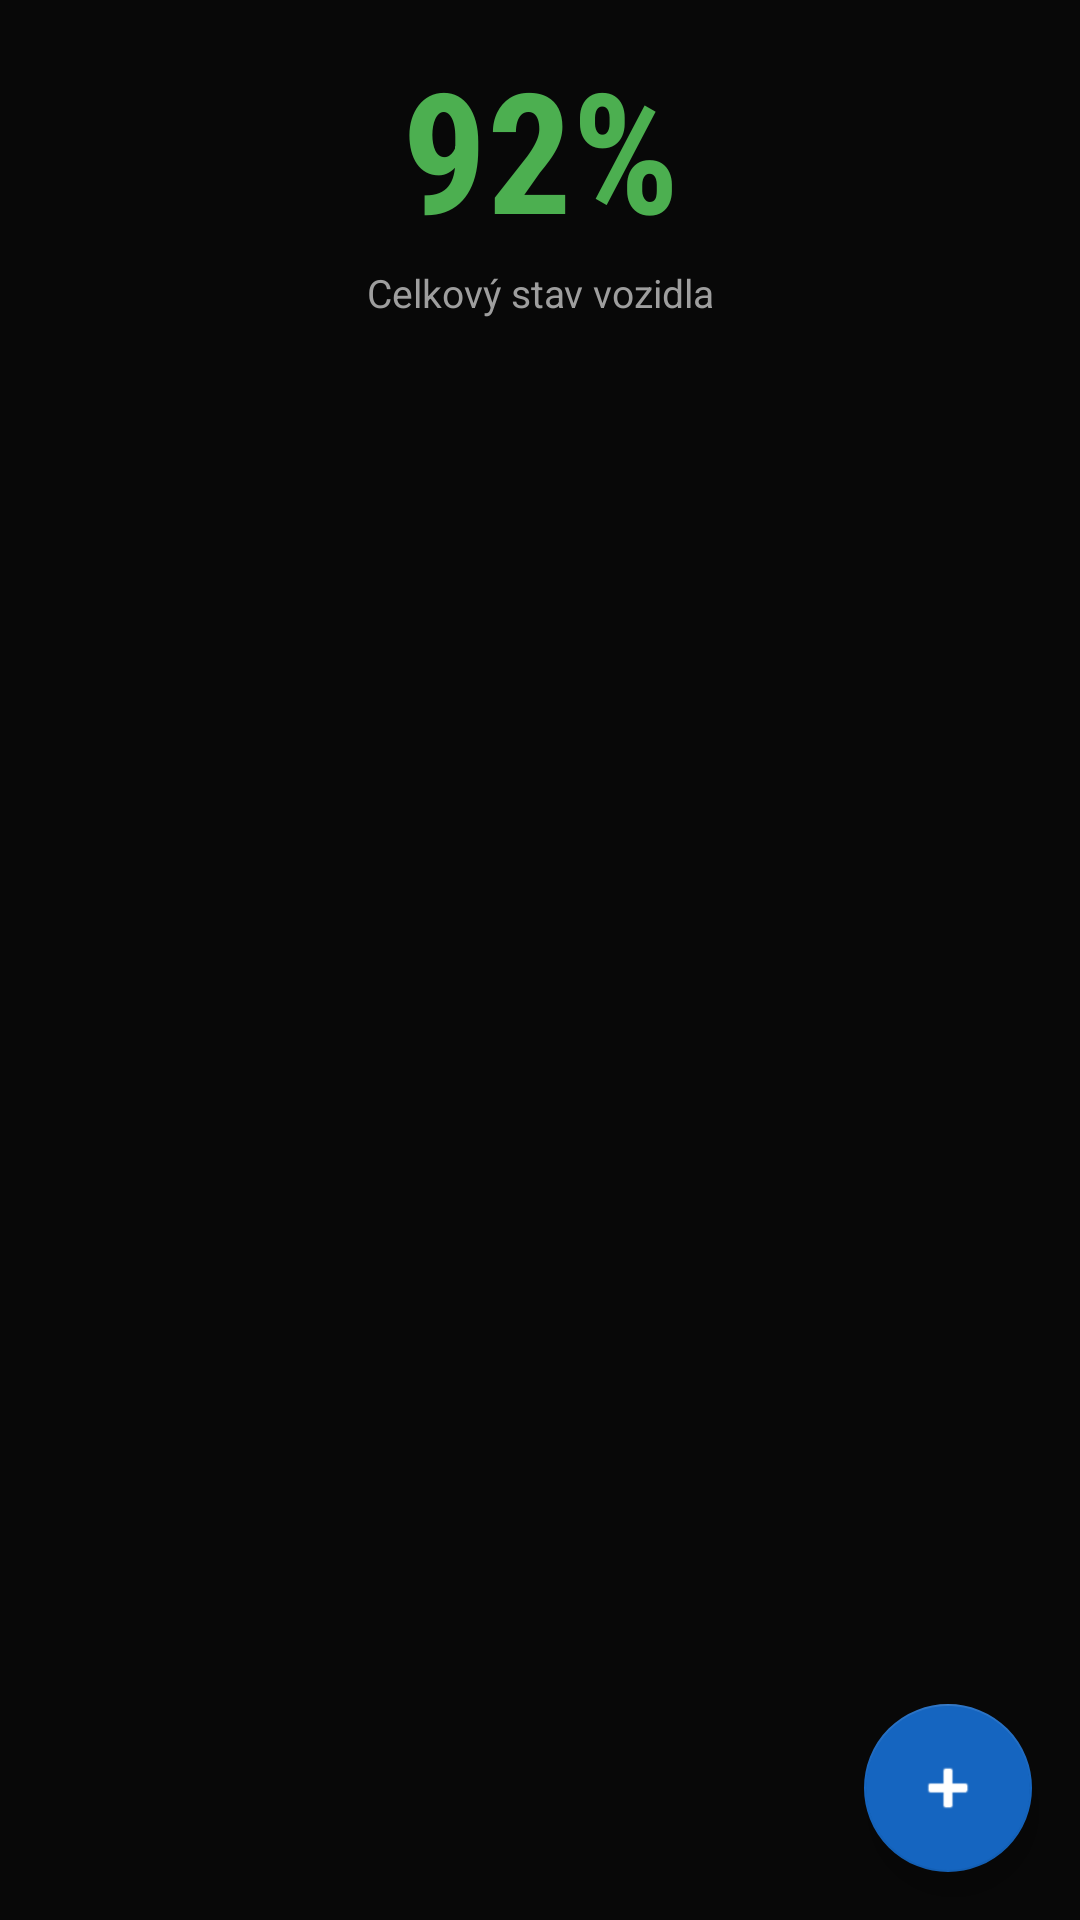

Layout XML and referenced resources for this Android screen:
<!-- AndroidManifest.xml: application theme Theme.CarOS -->
<!-- res/layout/fragment_service_advisor.xml -->
<?xml version="1.0" encoding="utf-8"?>
<androidx.constraintlayout.widget.ConstraintLayout
    xmlns:android="http://schemas.android.com/apk/res/android"
    xmlns:app="http://schemas.android.com/apk/res-auto"
    xmlns:tools="http://schemas.android.com/tools"
    android:layout_width="match_parent"
    android:layout_height="match_parent"
    android:background="#080808">

    
    <TextView
        android:id="@+id/tvHealthScore"
        android:layout_width="wrap_content"
        android:layout_height="wrap_content"
        android:text="92%"
        android:textColor="#4CAF50"
        android:textSize="56sp"
        android:fontFamily="sans-serif-condensed"
        android:textStyle="bold"
        android:layout_marginTop="12dp"
        app:layout_constraintTop_toTopOf="parent"
        app:layout_constraintStart_toStartOf="parent"
        app:layout_constraintEnd_toEndOf="parent"
        tools:text="85%" />

    <TextView
        android:id="@+id/tvHealthLabel"
        android:layout_width="wrap_content"
        android:layout_height="wrap_content"
        android:text="Celkový stav vozidla"
        android:textColor="#9E9E9E"
        android:textSize="13sp"
        android:layout_marginTop="2dp"
        app:layout_constraintTop_toBottomOf="@id/tvHealthScore"
        app:layout_constraintStart_toStartOf="parent"
        app:layout_constraintEnd_toEndOf="parent" />

    
    <androidx.recyclerview.widget.RecyclerView
        android:id="@+id/rvServiceItems"
        android:layout_width="0dp"
        android:layout_height="0dp"
        android:layout_marginTop="8dp"
        android:layout_marginBottom="72dp"
        app:layout_constraintTop_toBottomOf="@id/tvHealthLabel"
        app:layout_constraintBottom_toBottomOf="parent"
        app:layout_constraintStart_toStartOf="parent"
        app:layout_constraintEnd_toEndOf="parent"
        tools:listitem="@layout/item_service" />

    
    <com.google.android.material.floatingactionbutton.FloatingActionButton
        android:id="@+id/btnAddService"
        android:layout_width="wrap_content"
        android:layout_height="wrap_content"
        android:layout_marginEnd="16dp"
        android:layout_marginBottom="16dp"
        android:contentDescription="Přidat servis"
        android:src="@android:drawable/ic_input_add"
        app:backgroundTint="#1565C0"
        app:tint="#FFFFFF"
        app:layout_constraintEnd_toEndOf="parent"
        app:layout_constraintBottom_toBottomOf="parent" />

</androidx.constraintlayout.widget.ConstraintLayout>
<!-- res/layout/item_service.xml (included above) -->
<?xml version="1.0" encoding="utf-8"?>
<LinearLayout
    xmlns:android="http://schemas.android.com/apk/res/android"
    android:layout_width="match_parent"
    android:layout_height="72dp"
    android:orientation="horizontal"
    android:background="#111111"
    android:paddingEnd="12dp">

    <View
        android:id="@+id/viewColorStrip"
        android:layout_width="8dp"
        android:layout_height="match_parent"
        android:background="#2E7D32"/>

    <ImageView
        android:id="@+id/ivServiceIcon"
        android:layout_width="40dp"
        android:layout_height="40dp"
        android:layout_gravity="center_vertical"
        android:layout_marginHorizontal="12dp"
        android:src="@android:drawable/ic_menu_info_details"
        android:tint="#FFFFFF"/>

    <LinearLayout
        android:layout_width="0dp"
        android:layout_weight="1"
        android:layout_height="match_parent"
        android:orientation="vertical"
        android:gravity="center_vertical">

        <TextView
            android:id="@+id/tvServiceName"
            android:layout_width="wrap_content"
            android:layout_height="wrap_content"
            android:textColor="#FFFFFF"
            android:textSize="15sp"
            android:textStyle="bold"/>
        <TextView
            android:id="@+id/tvServiceStatus"
            android:layout_width="wrap_content"
            android:layout_height="wrap_content"
            android:textColor="#757575"
            android:textSize="12sp"/>
    </LinearLayout>

    <LinearLayout
        android:layout_width="100dp"
        android:layout_height="match_parent"
        android:orientation="vertical"
        android:gravity="center">

        <TextView
            android:id="@+id/tvDueKm"
            android:layout_width="wrap_content"
            android:layout_height="wrap_content"
            android:textColor="#FFFFFF"
            android:textSize="13sp"
            android:gravity="center"/>
        <TextView
            android:id="@+id/tvDueDays"
            android:layout_width="wrap_content"
            android:layout_height="wrap_content"
            android:textColor="#757575"
            android:textSize="11sp"
            android:gravity="center"/>
    </LinearLayout>
</LinearLayout>
<!-- resources referenced by this layout -->
<resources>
  <color name="caros_primary">#FF1565C0</color>
  <color name="caros_primary_dark">#FF0D47A1</color>
  <color name="caros_text_on_primary">#FFFFFFFF</color>
  <color name="caros_secondary">#FFE65100</color>
  <color name="caros_secondary_dark">#FFBF360C</color>
  <color name="caros_text_on_secondary">#FFFFFFFF</color>
  <color name="caros_text_primary">#FFFFFFFF</color>
  <color name="caros_surface">#FF1A1A1A</color>
  <color name="caros_error">#FFC62828</color>
  <color name="caros_bg">#FF080808</color>
  <color name="caros_status_bar_bg">#FF0A0A0A</color>
  <color name="caros_nav_bg">#FF0E0E0E</color>
  <color name="caros_text_secondary">#B3FFFFFF</color>
  <color name="caros_text_hint">#80FFFFFF</color>
  <color name="caros_text_accent">#FF64B5F6</color>
  <color name="caros_primary_alpha40">#661565C0</color>
  <style name="CarOS.EditText" parent="@android:style/Widget.EditText">
          <item name="android:background">@color/caros_surface</item>
          <item name="android:textColor">@color/caros_text_primary</item>
          <item name="android:textColorHint">@color/caros_text_hint</item>
          <item name="android:textSize">@dimen/text_body_large</item>
          <item name="android:padding">@dimen/spacing_md</item>
          <item name="android:minHeight">@dimen/touch_target_min</item>
          <item name="android:cursorVisible">true</item>
      </style>
  <style name="CarOS.ProgressBar" parent="@android:style/Widget.ProgressBar.Horizontal">
          <item name="android:indeterminate">false</item>
          <item name="android:minHeight">@dimen/progress_bar_height</item>
          <item name="android:maxHeight">@dimen/progress_bar_height</item>
      </style>
  <style name="CarOS.Switch" parent="Widget.AppCompat.CompoundButton.Switch">
          <item name="android:minHeight">@dimen/touch_target_min</item>
      </style>
  <color name="caros_divider">#1FFFFFFF</color>
  <dimen name="divider_height">1dp</dimen>
  <style name="CarOS.PopupMenu" parent="@android:style/Widget.PopupMenu">
          <item name="android:popupBackground">@color/caros_panel</item>
          <item name="android:textColor">@color/caros_text_primary</item>
      </style>
  <style name="CarOS.ShapeSmall" parent="ShapeAppearance.MaterialComponents.SmallComponent">
          <item name="cornerFamily">rounded</item>
          <item name="cornerSize">@dimen/card_corner_radius_small</item>
      </style>
  <style name="CarOS.ShapeMedium" parent="ShapeAppearance.MaterialComponents.MediumComponent">
          <item name="cornerFamily">rounded</item>
          <item name="cornerSize">@dimen/card_corner_radius</item>
      </style>
  <style name="CarOS.ShapeLarge" parent="ShapeAppearance.MaterialComponents.LargeComponent">
          <item name="cornerFamily">rounded</item>
          <item name="cornerSize">@dimen/card_corner_radius_large</item>
      </style>
  <dimen name="text_body_large">16sp</dimen>
  <dimen name="button_height">48dp</dimen>
  <dimen name="button_padding_horizontal">24dp</dimen>
  <dimen name="button_padding_vertical">12dp</dimen>
  <dimen name="spacing_md">12dp</dimen>
  <dimen name="touch_target_min">64dp</dimen>
  <dimen name="progress_bar_height">4dp</dimen>
  <color name="caros_panel">#FF111111</color>
  <color name="caros_dialog_bg">#FF161616</color>
  <style name="CarOS.TextAppearance.Title" parent="CarOS.TextAppearance">
          <item name="android:textSize">@dimen/text_title</item>
          <item name="android:fontFamily">sans-serif-medium</item>
      </style>
  <dimen name="card_corner_radius_small">4dp</dimen>
  <dimen name="card_corner_radius">8dp</dimen>
  <dimen name="card_corner_radius_large">12dp</dimen>
  <style name="CarOS.TextAppearance" parent="@android:style/TextAppearance">
          <item name="android:fontFamily">sans-serif</item>
          <item name="android:textColor">@color/caros_text_primary</item>
      </style>
  <dimen name="text_title">20sp</dimen>
</resources>
